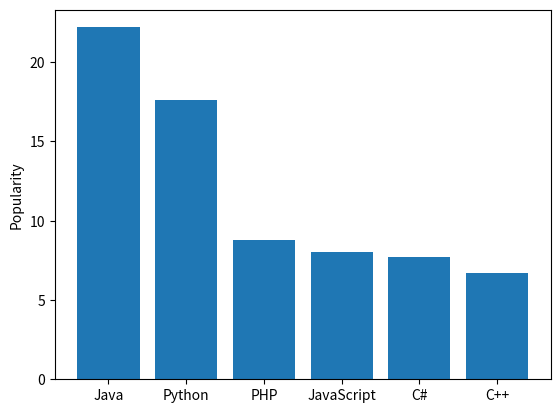

This chart was generated by the following Python code:
import numpy as np
import matplotlib.pyplot as plt
D={'Java':22.2,'Python':17.6,'PHP':8.8,'JavaScript':8,'C#':7.7,'C++':6.7}
plt.bar(range(len(D)),D.values(),align='center')
plt.xticks(range(len(D)),D.keys())
plt.ylabel('Popularity')
plt.show()

